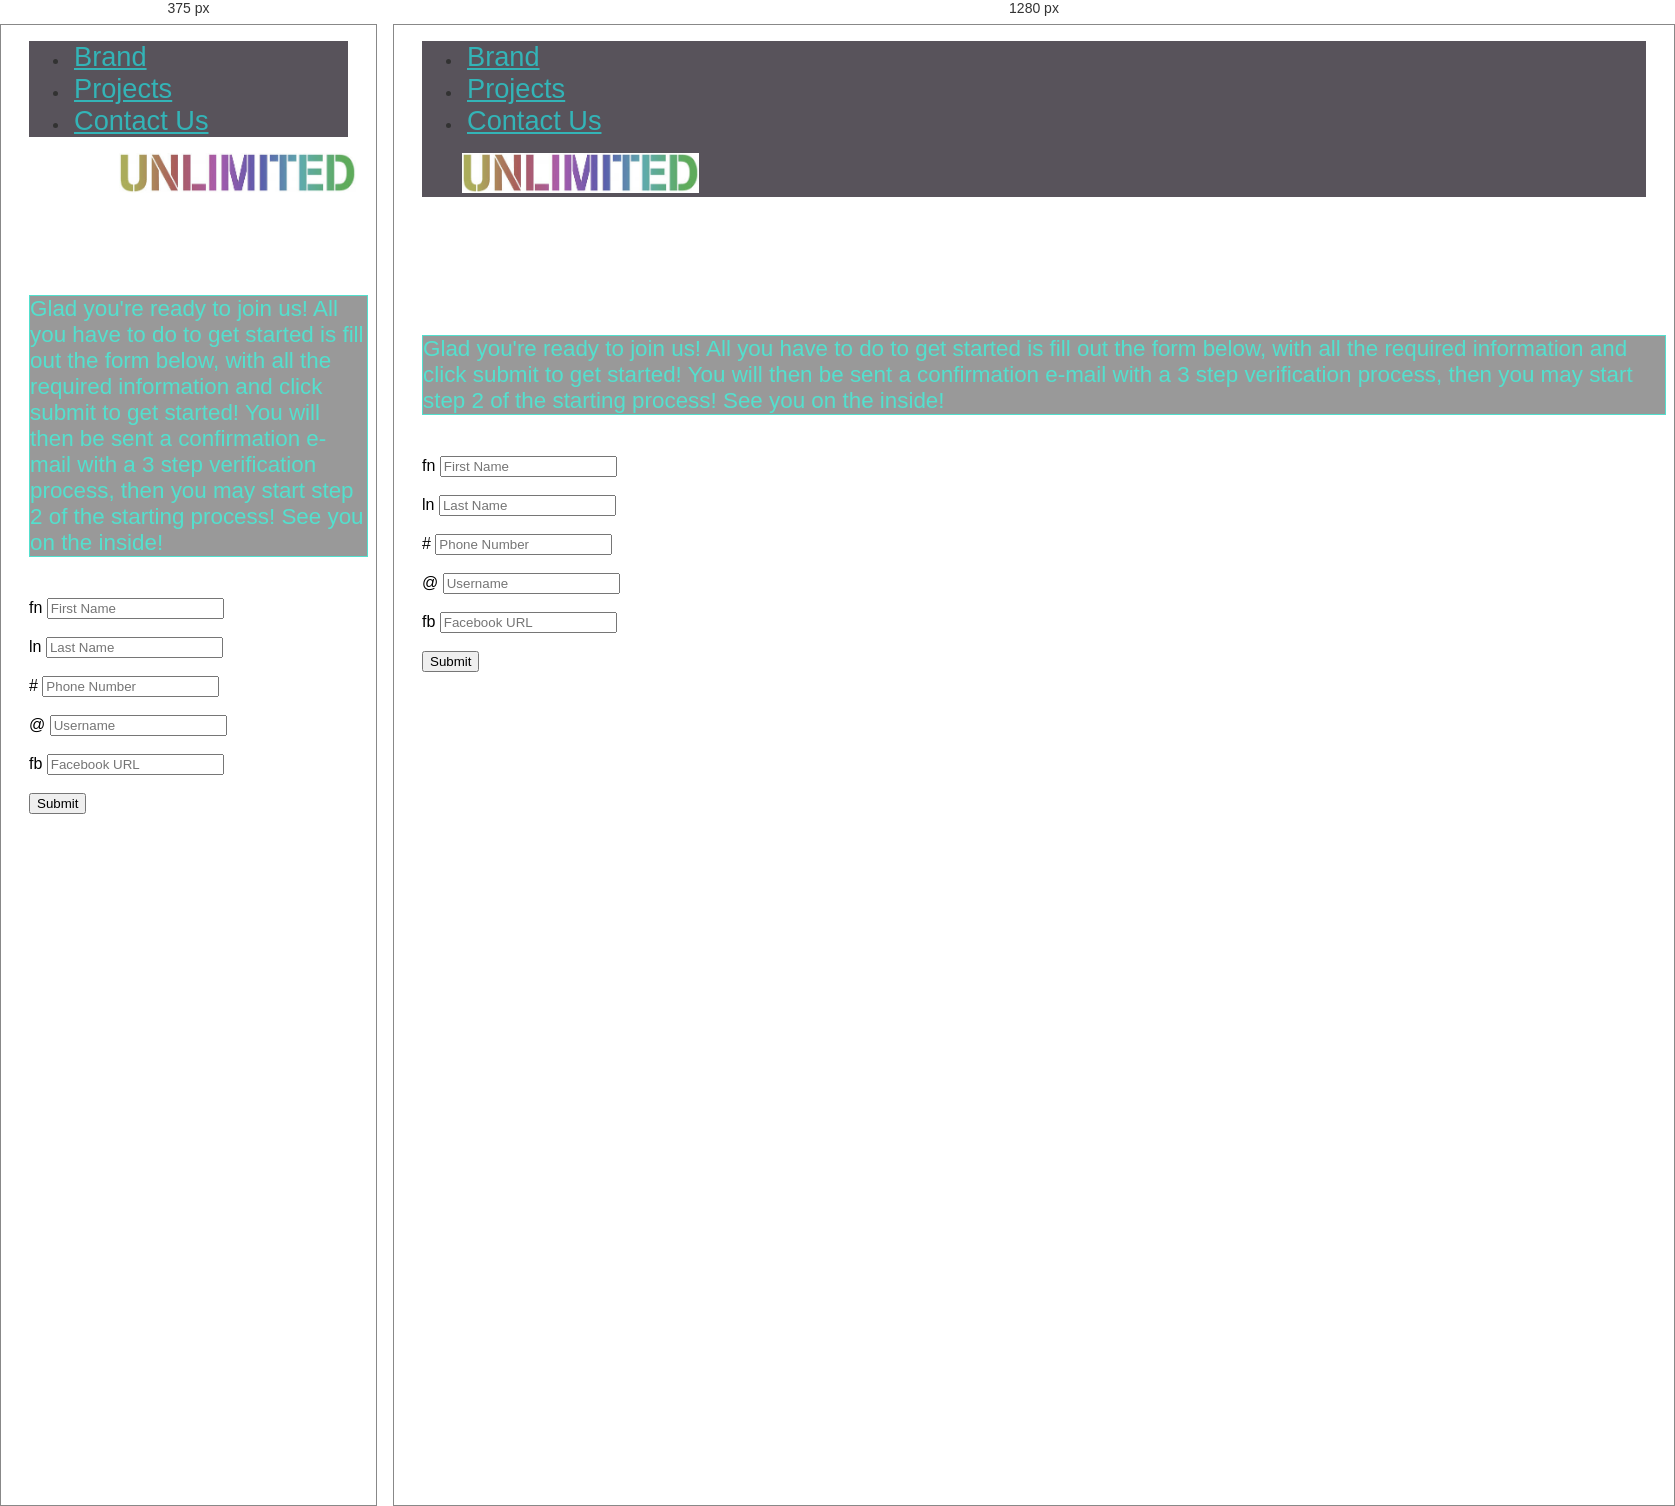
Rendered at 375 px and 1280 px, left to right.

<!-- file: contactus.html -->
<!DOCTYPE html>
<html lang="en">

<head>
    <meta charset="UTF-8">
    <title>Unlimited</title>
    <link href="https://fonts.googleapis.com/css?family=Fira+Sans+Condensed" rel="stylesheet">
    <link rel="stylesheet" href="https://maxcdn.bootstrapcdn.com/bootstrap/3.3.7/css/bootstrap.min.css">
    <link rel="stylesheet" href="styles.css">
</head>

<body>
    <ul class="nav nav-pills navbar-fixed-top">
        <li><a href="#">Brand</a></li>
        <li><a href="#">Projects</a></li>
        <li><a href="contactus.html">Contact Us</a></li>
        <p class="navbar-text text-primary pull-right" style="margin-right: 10px;"><img class="logo" src="images/images.jpeg" alt=""></p>
    </ul>
    <div class="container">
        <div class='row'>
            <div class='col-s-6 col-m-6 col-lg-6'>
                <div class='row'>
                    <div class='col-xs-11 col-s-offset-1'>
                        <br>
                        <br>
                        <p class='bg-warning'>Glad you're ready to join us! All you have to do to get started is fill out the form below, with all the required information and click submit to get started! You will then be sent a confirmation e-mail with a 3 step verification process, then you may start step 2 of the starting process! See you on the inside!</p>
                        <br>
                        <span>
                        <div class="input-group input-group-md">
                            <span class="input-group-addon" id="sizing-addon1">fn</span>
                            <input type="text" class="form-control" placeholder="First Name" aria-describedby="sizing-addon1">
                        </div>
                        <br>

                        <div class="input-group input-group-md">
                            <span class="input-group-addon" id="sizing-addon1">ln</span>
                            <input type="text" class="form-control" placeholder="Last Name" aria-describedby="sizing-addon1">
                        </div>
                        <br>

                        <div class="input-group input-group-md">
                            <span class="input-group-addon" id="sizing-addon1">#</span>
                            <input type="text" class="form-control" placeholder="Phone Number" aria-describedby="sizing-addon1">
                        </div>
                        <br>

                        <div class="input-group input-group-md">
                            <span class="input-group-addon" id="sizing-addon1">@</span>
                            <input type="text" class="form-control" placeholder="Username" aria-describedby="sizing-addon1">
                        </div>
                        <br>

                        <div class="input-group input-group-md">
                            <span class="input-group-addon" id="sizing-addon1">fb</span>
                            <input type="text" class="form-control" placeholder="Facebook URL" aria-describedby="sizing-addon1">
                        </div>
                        <br>

                        <button class='btn btn-group btn-group-md pull-right'>Submit</button>
                        <br>
                        <br>
                        <br>
                        <br>
                        <br>
                        <br>
                        <br>
                        <br>
                        <br>
                        
                    </div>
                </div>
            </div>
        </div>
    </div>
</body>

</html>

/* @media block from styles.css */
@media only screen and (max-width: 555px) {
    .container {
        margin-top: 100px;
    }
    .navbar-text {
        float: left!important;
        margin-left: 18%;
    }
    .btn {
        float: left!important;
    }
    .offset {
        margin-left: 20px
    }
    a {
        display: inline;
    }
}